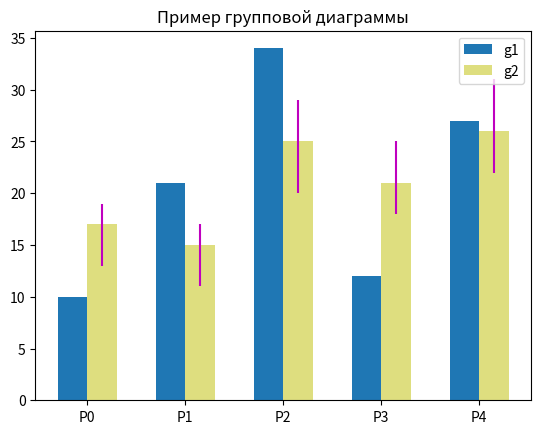

The script that saved this image:
import numpy as np
from matplotlib import pyplot as plt
rnd = np.random.randint

cat_par = [f'P{i}' for i in range(5)]
g1 = [10, 21, 34, 12, 27]
g2 = [17, 15, 25, 21, 26]
width = 0.3
x = np.arange(len(cat_par))
fig, ax = plt.subplots()
error = np.array([[rnd(2, 7), rnd(2, 7)] for _ in range(len(cat_par))]).T
rects1 = ax.bar(x - width/2, g1, width, label='g1')
rects2 = ax.bar(x + width/2, g2, width, label='g2', color='y', alpha=0.5,
                yerr=error, ecolor='m')
ax.set_title('Пример групповой диаграммы')
ax.set_xticks(x)
ax.set_xticklabels(cat_par)
ax.legend()

plt.show()